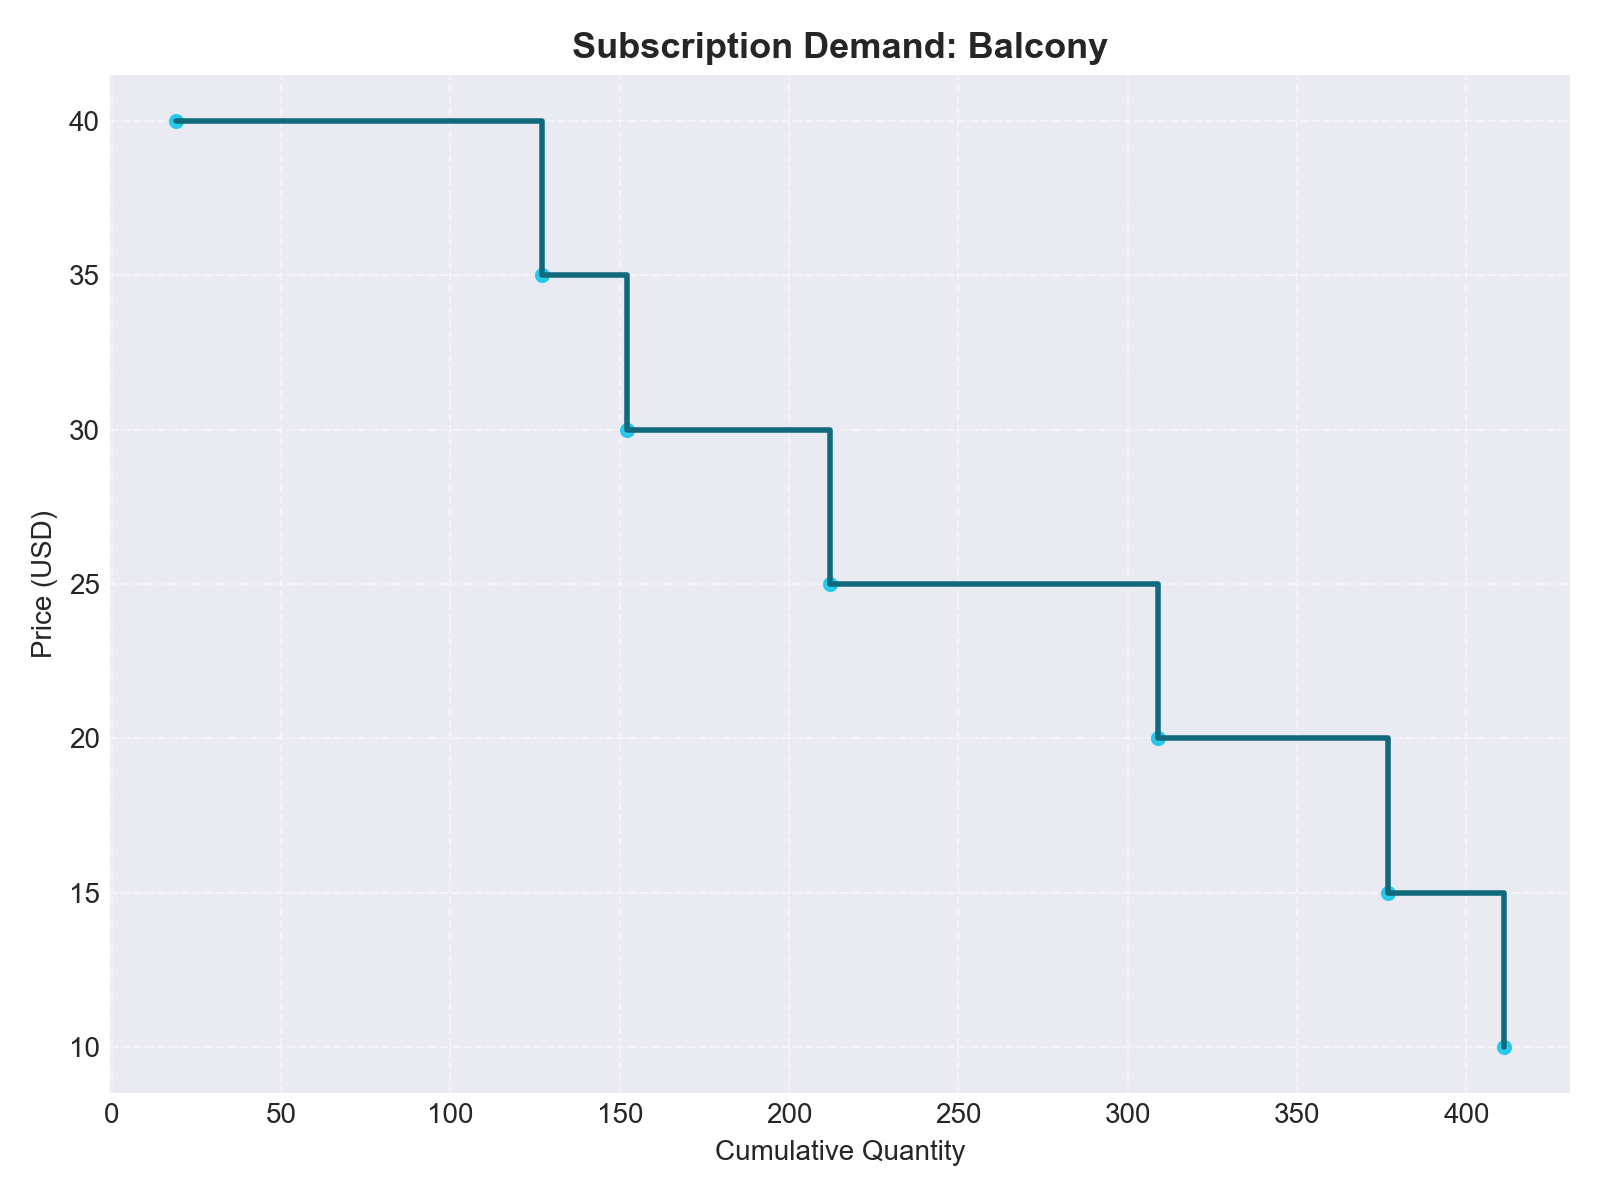

The table this chart was drawn from, first rows:
price_bucket, subscribers, total_seats, cumulative_subscribers, cumulative_quantity, purchase_price, seats_sold, avg_price
40.0, 19, 206, 19, 19, 40.0, 19, 24.17
35.0, 108, 1627, 127, 127, 35.0, 108, 24.17
30.0, 25, 558, 152, 152, 30.0, 25, 24.17
25.0, 60, 703, 212, 212, 25.0, 60, 24.17
20.0, 97, 1225, 309, 309, 20.0, 97, 24.17
15.0, 68, 589, 377, 377, 15.0, 68, 24.17
10.0, 34, 377, 411, 411, 10.0, 34, 24.17
